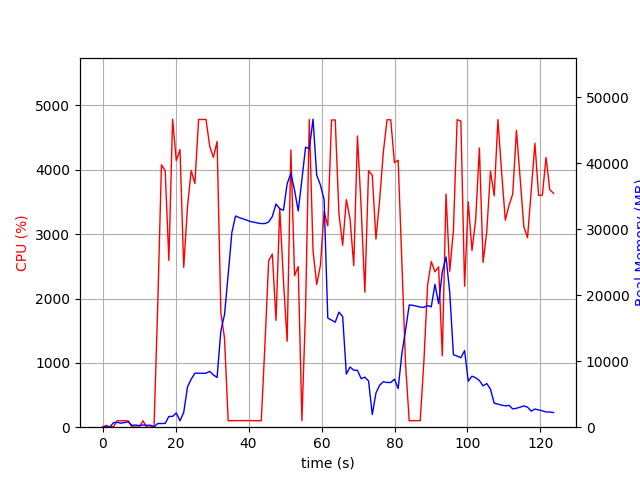

Source data for this figure (header and first rows):
elapsed_time, nproc, cpu, mem_real, mem_virtual
3.933906555175781e-05, 1, 0.0, 8.055, 3185
1.006, 2, 28.8, 47.59, 159.1
2.013, 2, 1.0, 52.83, 163.8
3.02, 4, 10.9, 695.8, 2315
4.028, 6, 100.4, 731.6, 3013
5.034, 3, 99.2, 602.9, 1929
6.042, 3, 100.3, 709.3, 2025
7.05, 3, 99.3, 792.5, 2137
8.056, 3, 1.0, 270.5, 1499
9.064, 3, 2.0, 325.2, 1553
10.07, 4, 2.0, 249.5, 1719
11.08, 3, 99.1, 330.6, 1568
12.09, 3, 2.0, 283.6, 1514
13.1, 3, 1.0, 303.6, 1532
14.11, 1, 9.9, 66.04, 686.3
15.12, 1, 1890, 555.1, 4736
16.14, 1, 4078, 558.7, 4748
17.16, 1, 3987, 566.8, 4778
18.18, 1, 2592, 1632, 6614
19.19, 1, 4786, 1632, 6614
20.21, 1, 4143, 2148, 8150
21.22, 1, 4315, 974.5, 8158
22.24, 1, 2484, 2250, 8698
23.29, 1, 3432, 6117, 15140
24.29, 1, 3989, 7281, 18212
25.3, 1, 3786, 8177, 18212
26.32, 1, 4784, 8173, 18212
27.33, 1, 4781, 8173, 18212
28.35, 1, 4783, 8173, 18212
29.36, 1, 4366, 8449, 18212
30.37, 1, 4194, 7919, 18212
31.39, 1, 4441, 7535, 19644
32.41, 1, 1785, 14577, 32042
33.42, 1, 1383, 17050, 52522
34.43, 1, 99.3, 23132, 52522
35.44, 1, 101.3, 29475, 52522
36.44, 1, 102.2, 31983, 52522
37.45, 1, 103.2, 31744, 52522
38.46, 1, 102.3, 31551, 52522
39.47, 1, 103.1, 31359, 52522
40.47, 1, 102.2, 31159, 52522
41.48, 1, 101.3, 31041, 52522
42.49, 1, 100.4, 30922, 52522
43.49, 1, 99.2, 30835, 52522
44.5, 1, 1295, 30840, 52522
45.51, 1, 2585, 31075, 52522
46.52, 1, 2691, 31917, 52522
47.53, 1, 1660, 33800, 52522
48.55, 1, 3404, 33073, 52522
49.58, 1, 2271, 32852, 77098
50.58, 1, 1336, 36865, 77098
51.61, 1, 4309, 38436, 77098
52.61, 1, 2356, 35886, 77098
53.62, 1, 2496, 32740, 77098
54.63, 1, 102.2, 37499, 77098
55.63, 1, 1841, 42412, 77098
56.65, 1, 4782, 42149, 77098
57.68, 1, 2746, 46643, 77988
58.68, 1, 2217, 38172, 77988
59.7, 1, 2515, 36674, 77988
... 63 more rows
